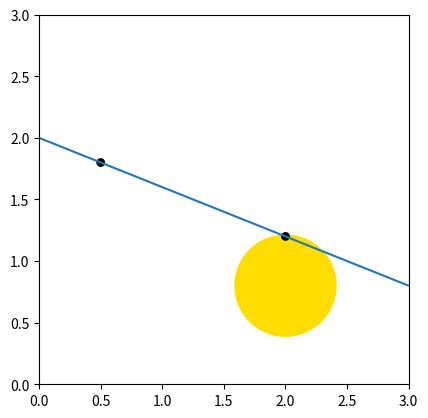

Source code (Python):
import matplotlib.pyplot as plt
from math import sqrt, acos, asin, pi, cos, sin

L = 0
R = 3
B = 0
T = 3

dot_size = max(R - L, T - B) / 100



figure, axes = plt.subplots()
axes.set_aspect(1)
axes.set_xlim(0, 3)
axes.set_ylim(0, 3)


def draw_circle(x, y, r=0, color='#ffdd00'):
    c = plt.Circle((x, y), r, color=color)
    axes.add_artist(c)

def draw_dot(x, y):
    draw_circle(x, y, dot_size, '#000000')

def draw_infinite_line(x1, y1, x2, y2):
    axes.axline((x1, y1), (x2, y2))

def get_grid_change_angle(x1, y1, x2, y2):
    u = (x2 - x1, y2 - y1)
    un = sqrt(u[0] ** 2 + u[1] ** 2)
    u = (u[0] / un, u[1] / un)

    cos_theta = u[0]

    theta = acos(cos_theta)
    if u[1] < 0:
        theta = 2 * pi - theta

    return theta

# Relative to x axis
# Case where the two circles do not overlap, the two outer tangents
def get_non_overlap_outer_alpha(x1, y1, x2, y2):
    theta = get_grid_change_angle(x1, y1, x2, y2)
    d = sqrt((x2 - x1) ** 2 + (y2 - y1) ** 2)
    alpha = pi / 2 - asin((r1 - r2) / d)
    return alpha

def get_non_overlap_outer_tangents(x1, y1, x2, y2):
    res = []

    theta = get_grid_change_angle(x1, y1, x2, y2)
    alpha = get_non_overlap_outer_alpha(x1, y1, x2, y1)
    alpha1 = theta + alpha
    alpha2 = theta - alpha

    mx1 = x1 + r1 * cos(alpha1)
    my1 = y1 + r1 * sin(alpha1)
    mx2 = x2 + r2 * cos(alpha1)
    my2 = y2 + r2 * sin(alpha1)
    res.append([(mx1, my1), (mx2, my2)])


    mx1 = x1 + r1 * cos(alpha2)
    my1 = y1 + r1 * sin(alpha2)
    mx2 = x2 + r2 * cos(alpha2)
    my2 = y2 + r2 * sin(alpha2)
    res.append([(mx1, my1), (mx2, my2)])

    return res

def get_non_overlap_inner_alpha(x1, y1, x2, y2):
    theta = get_grid_change_angle(x1, y1, x2, y2)
    d = sqrt((x2 - x1) ** 2 + (y2 - y1) ** 2)
    alpha = pi / 2 - asin((r1 + r2) / d)
    return alpha

def get_non_overlap_inner_tangents(x1, y1, x2, y2):
    res = []

    theta = get_grid_change_angle(x1, y1, x2, y2)
    d = sqrt((x2 - x1) ** 2 + (y2 - y1) ** 2)
    alpha = pi / 2 - asin((r1 + r2) / d)

    mx1 = x1 + r1 * cos(theta + alpha)
    my1 = y1 + r1 * sin(theta + alpha)
    mx2 = x2 + r2 * cos(pi + theta + alpha)
    my2 = y2 + r2 * sin(pi + theta + alpha)
    res.append([(mx1, my1), (mx2, my2)])

    mx1 = x1 + r1 * cos(2 * pi + theta - alpha)
    my1 = y1 + r1 * sin(2 * pi + theta - alpha)
    mx2 = x2 + r2 * cos(pi + theta - alpha)
    my2 = y2 + r2 * sin(pi + theta - alpha)
    res.append([(mx1, my1), (mx2, my2)])

    return res

# Orthogonally project (x0, y0) on the line between (x1, y1) and (x2, y2)
def orthogonal_projection(x1, y1, x2, y2, x0, y0):
    xh = ((y2 - y1) * (x2 - x1) * (y0 - y1) + (y2 - y1) ** 2 * x1 + (x2 - x1) ** 2 * x0) / ((y2 - y1) ** 2 + (x2 - x1) ** 2)
    yh = (y2 - y1) * (xh - x1) / (x2 - x1) + y1
    return (xh, yh)

# Returns True if the circle with center 0 and radius r intersects the segments between points 1 and 2 (NOT the infinite line)
def circle_segment_intersect(x1, y1, x2, y2, x0, y0, r):
    xh, yh = orthogonal_projection(x1, y1, x2, y2, x0, y0)

    # Circle too far from the line
    if (yh - y0) ** 2 + (xh - x0) ** 2 > r ** 2:
        return False

    # Dot product of H1 and H2 vectors ; if negative it means H is between 1 and 2 (and circle intersects segment)
    dp = (x1 - xh) * (x2 - xh) + (y1 - yh) * (y2 - yh)
    if dp <= 0:
        return True

    # H outside segment so checking if radius is large enough to intersect
    dh1 = (x1 - xh) ** 2 + (y1 - yh) ** 2
    dh2 = (x2 - xh) ** 2 + (y2 - yh) ** 2
    if min(dh1, dh2) + (xh - x0) ** 2 + (yh - y0) ** 2 > r ** 2:
        return True
    else:
        return False

def draw_tangent(t):
    mx1, my1 = t[0]
    mx2, my2 = t[1]
    draw_line_and_dots(mx1, my1, mx2, my2)

def draw_line_and_dots(x1, y1, x2, y2):
    draw_dot(x1, y1)
    draw_dot(x2, y2)
    draw_infinite_line(x1, y1, x2, y2)





x1 = 0.5
y1 = 1.8
r1 = 0.5


x2 = 2
y2 = 1.2
r2 = 0.2



# o1 is origin for largest circle
if r2 > r1:
    swp = (x1, y1, r1)
    x1, y1, r1 = x2, y2, r2
    x2, y2, r2 = swp



x0 = 2
y0 = 0.8
r0 = 0.41


draw_circle(x0, y0, r0)
draw_line_and_dots(x1, y1, x2, y2)


print(circle_segment_intersect(x1, y1, x2, y2, x0, y0, r0))








# draw_circle(x1, y1, r1)
# draw_circle(x2, y2, r2)


# for t in get_non_overlap_inner_tangents(x1, y1, x2, y2):
    # draw_tangent(t)

# for t in get_non_overlap_outer_tangents(x1, y1, x2, y2):
    # draw_tangent(t)





plt.show()
